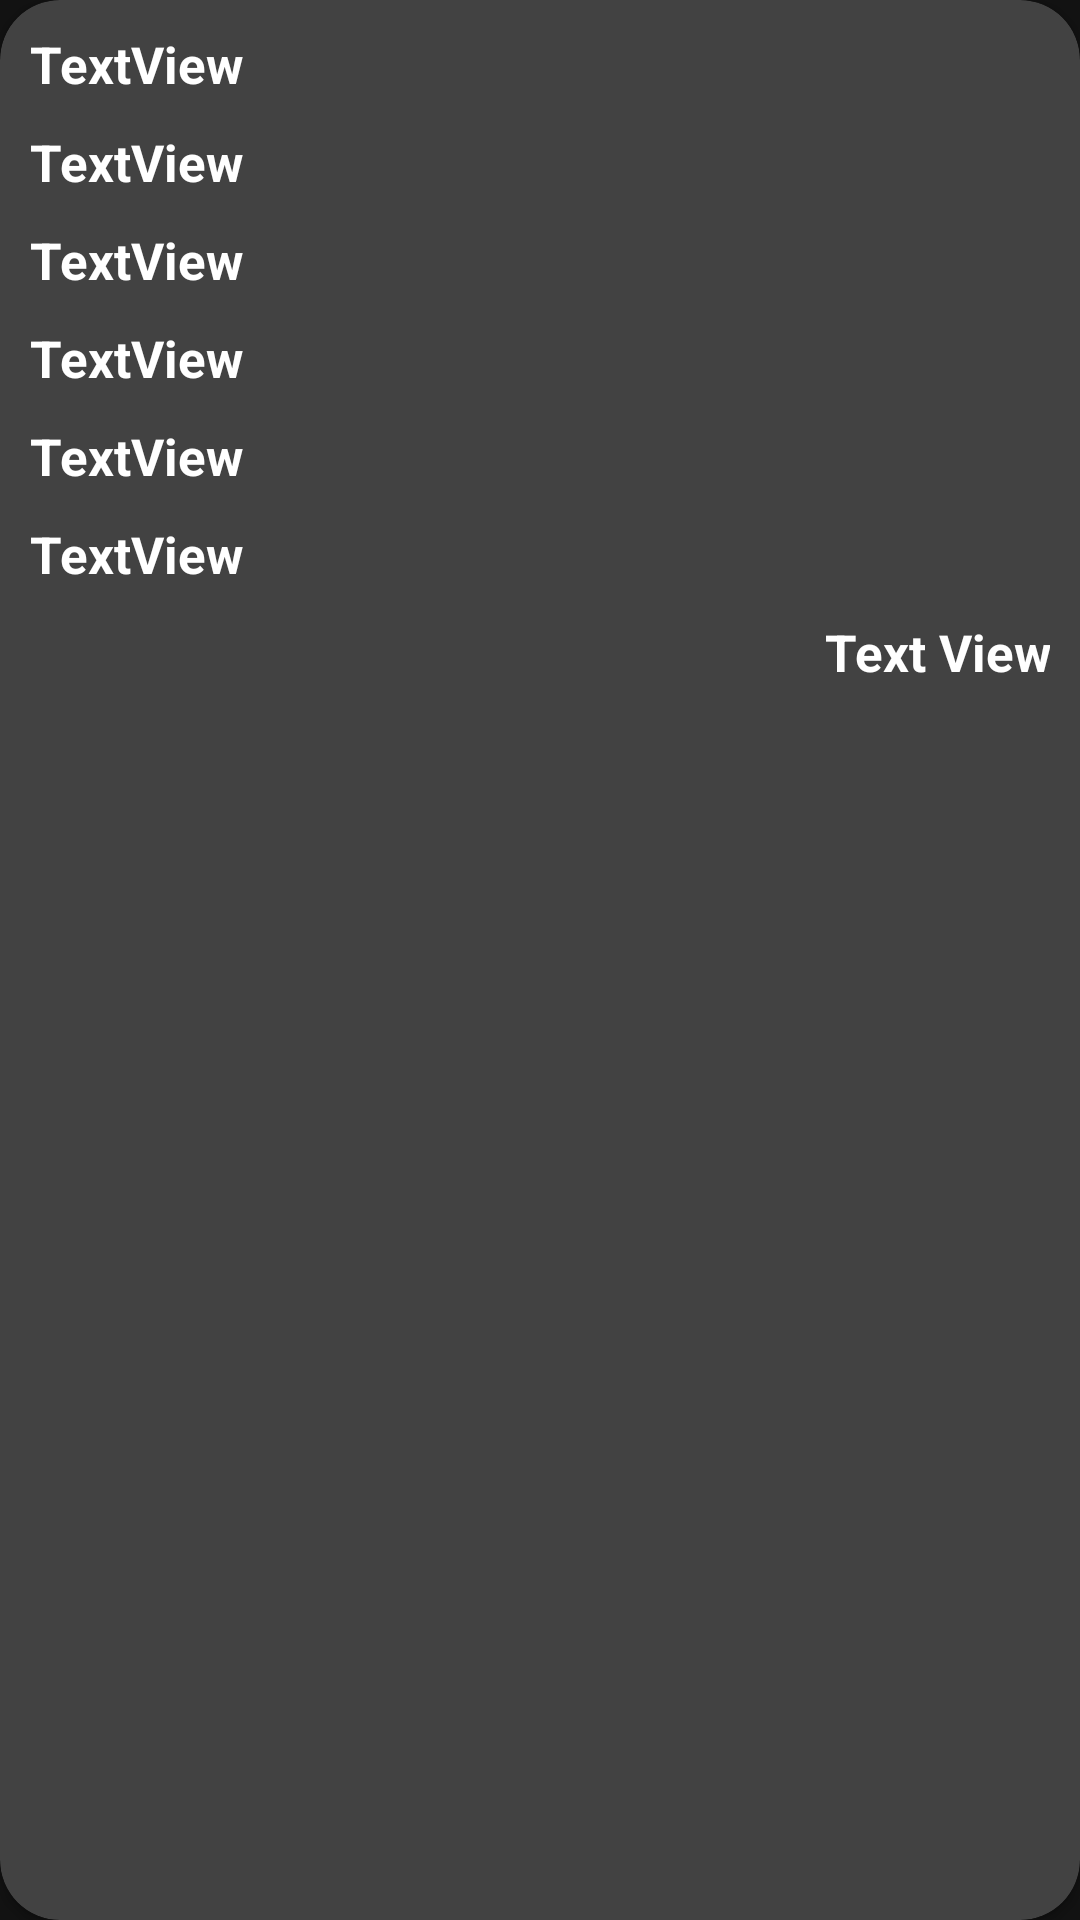

Produce the Android XML layout that renders to this screen, including the resource entries it uses.
<!-- AndroidManifest.xml: application theme Theme.MyKPP -->
<!-- res/layout/car_item.xml -->
<?xml version="1.0" encoding="utf-8"?>
<androidx.cardview.widget.CardView xmlns:android="http://schemas.android.com/apk/res/android"
    android:layout_width="match_parent"
    android:layout_height="wrap_content"
    xmlns:app="http://schemas.android.com/apk/res-auto"
    android:id="@+id/carItem"
    android:background="#494949"
    android:layout_marginTop="50dp"
    app:cardCornerRadius="20dp">

    <LinearLayout
        android:layout_width="match_parent"
        android:layout_height="match_parent"
        android:orientation="vertical"
        android:backgroundTint="#494949"
        android:padding="5dp">

        <TextView
            android:id="@+id/textNum"
            android:layout_width="match_parent"
            android:layout_height="wrap_content"
            android:text="TextView"
            android:textStyle="bold"
            android:padding="5dp"
            android:textSize="17sp"
            android:textColor="#FFFFFF"/>

        <TextView
            android:id="@+id/textMark"
            android:layout_width="match_parent"
            android:layout_height="wrap_content"
            android:text="TextView"
            android:textStyle="bold"
            android:padding="5dp"
            android:textSize="17sp"
            android:textColor="#FFFFFF"/>

        <TextView
            android:id="@+id/textModel"
            android:layout_width="match_parent"
            android:layout_height="wrap_content"
            android:text="TextView"
            android:textStyle="bold"
            android:padding="5dp"
            android:textSize="17sp"
            android:textColor="#FFFFFF"/>

        <TextView
            android:id="@+id/textColor"
            android:layout_width="match_parent"
            android:layout_height="wrap_content"
            android:text="TextView"
            android:textStyle="bold"
            android:padding="5dp"
            android:textSize="17sp"
            android:textColor="#FFFFFF"/>

        <TextView
            android:id="@+id/textTC"
            android:layout_width="match_parent"
            android:layout_height="wrap_content"
            android:text="TextView"
            android:textStyle="bold"
            android:padding="5dp"
            android:textSize="17sp"
            android:textColor="#FFFFFF"/>

        <TextView
            android:id="@+id/textPTC"
            android:layout_width="match_parent"
            android:layout_height="wrap_content"
            android:text="TextView"
            android:textStyle="bold"
            android:padding="5dp"
            android:textSize="17sp"
            android:textColor="#FFFFFF"/>

        <TextView
            android:id="@+id/textAccess"
            android:layout_width="match_parent"
            android:layout_height="wrap_content"
            android:text="Text View"
            android:gravity="right"
            android:textStyle="bold"
            android:padding="5dp"
            android:textSize="17sp"
            android:textColor="#FFFFFF"/>
    </LinearLayout>
</androidx.cardview.widget.CardView>
<!-- resources referenced by this layout -->
<resources>
  <style name="Theme.MyKPP" parent="Theme.MaterialComponents.NoActionBar">
          
          <item name="colorPrimary">@color/purple_500</item>
          <item name="colorPrimaryVariant">@color/purple_700</item>
          <item name="colorOnPrimary">@color/white</item>
          
          <item name="colorSecondary">@color/teal_200</item>
          <item name="colorSecondaryVariant">@color/teal_700</item>
          <item name="colorOnSecondary">@color/black</item>
          
          <item name="android:statusBarColor" tools:targetApi="l">?attr/colorPrimaryVariant</item>
          
      </style>
  <color name="purple_500">#FF6200EE</color>
  <color name="purple_700">#FF3700B3</color>
  <color name="white">#FFFFFFFF</color>
  <color name="teal_200">#FF03DAC5</color>
  <color name="teal_700">#FF018786</color>
  <color name="black">#FF000000</color>
</resources>
